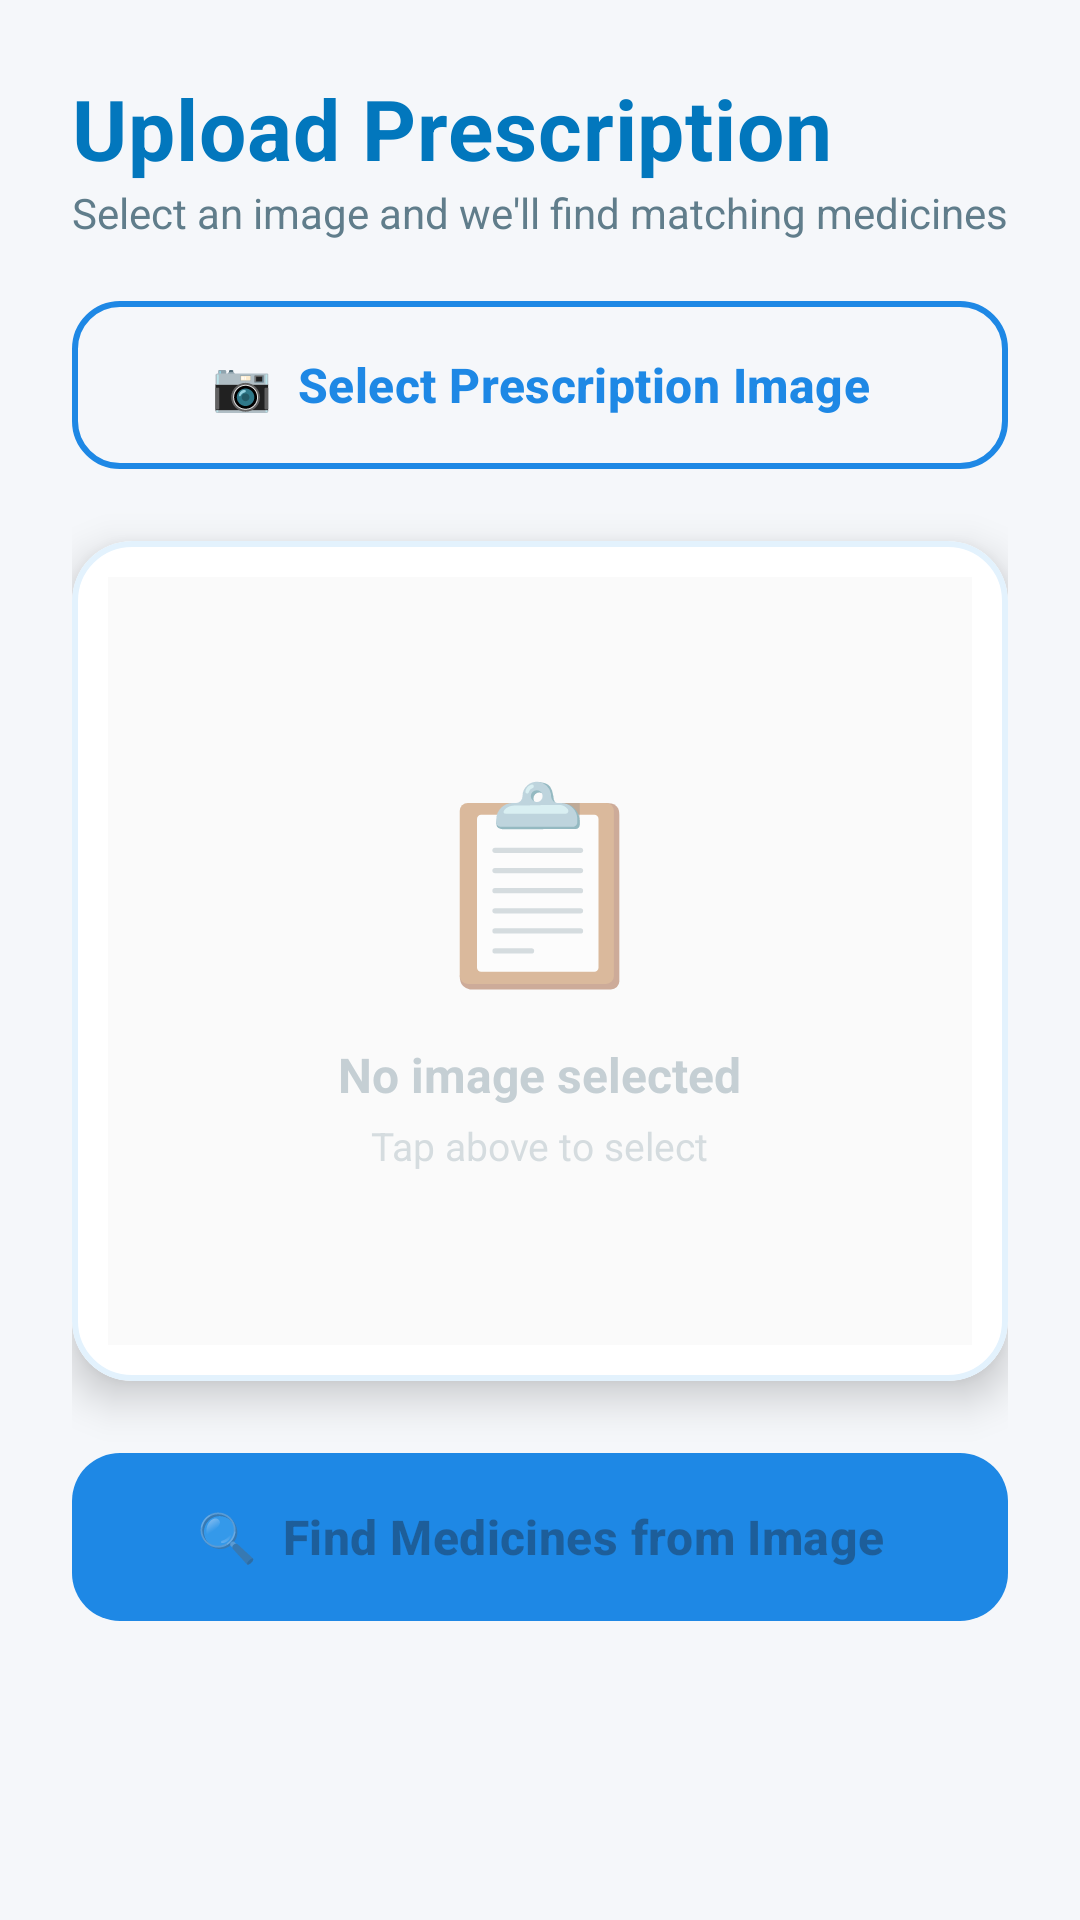

Reconstruct the res/layout file that produces this screen, plus the resources it refers to.
<!-- AndroidManifest.xml: application theme Theme.Medi -->
<!-- res/layout/activity_uploadprescription.xml -->
<?xml version="1.0" encoding="utf-8"?>
<androidx.constraintlayout.widget.ConstraintLayout xmlns:android="http://schemas.android.com/apk/res/android"
    xmlns:app="http://schemas.android.com/apk/res-auto"
    xmlns:tools="http://schemas.android.com/tools"
    android:layout_width="match_parent"
    android:layout_height="match_parent"
    android:padding="24dp"
    android:background="#F5F7FA"
    tools:context=".Uploadprescription">

    
    <TextView
        android:id="@+id/tvScreenTitle"
        android:layout_width="wrap_content"
        android:layout_height="wrap_content"
        android:text="Upload Prescription"
        android:textSize="28sp"
        android:textStyle="bold"
        android:textColor="#0277BD"
        android:letterSpacing="0.01"
        android:layout_marginBottom="8dp"
        app:layout_constraintTop_toTopOf="parent"
        app:layout_constraintStart_toStartOf="parent"/>

    <TextView
        android:id="@+id/tvScreenSubtitle"
        android:layout_width="0dp"
        android:layout_height="wrap_content"
        android:text="Select an image and we'll find matching medicines"
        android:textSize="14sp"
        android:textColor="#607D8B"
        android:layout_marginBottom="24dp"
        app:layout_constraintTop_toBottomOf="@id/tvScreenTitle"
        app:layout_constraintStart_toStartOf="parent"
        app:layout_constraintEnd_toEndOf="parent"/>

    
    <com.google.android.material.button.MaterialButton
        android:id="@+id/btnSelectImage"
        style="?attr/materialButtonOutlinedStyle"
        android:layout_width="0dp"
        android:layout_height="64dp"
        android:text="📷  Select Prescription Image"
        android:textSize="16sp"
        android:textStyle="bold"
        android:letterSpacing="0.01"
        app:cornerRadius="16dp"
        app:strokeWidth="2dp"
        app:strokeColor="#1E88E5"
        android:textColor="#1E88E5"
        app:rippleColor="#B3E5FC"
        android:layout_marginTop="16dp"
        app:layout_constraintTop_toBottomOf="@id/tvScreenSubtitle"
        app:layout_constraintStart_toStartOf="parent"
        app:layout_constraintEnd_toEndOf="parent"/>

    
    <com.google.android.material.card.MaterialCardView
        android:id="@+id/cardImagePreview"
        android:layout_width="0dp"
        android:layout_height="280dp"
        android:layout_marginTop="20dp"
        app:cardCornerRadius="20dp"
        app:cardElevation="8dp"
        app:cardBackgroundColor="#FFFFFF"
        app:strokeWidth="2dp"
        app:strokeColor="#E3F2FD"
        app:layout_constraintTop_toBottomOf="@id/btnSelectImage"
        app:layout_constraintStart_toStartOf="parent"
        app:layout_constraintEnd_toEndOf="parent">

        <FrameLayout
            android:layout_width="match_parent"
            android:layout_height="match_parent"
            android:padding="12dp">

            <ImageView
                android:id="@+id/imagePreview"
                android:layout_width="match_parent"
                android:layout_height="match_parent"
                android:scaleType="centerInside"
                android:background="#FAFAFA"
                android:contentDescription="Image Preview"/>

            
            <LinearLayout
                android:layout_width="match_parent"
                android:layout_height="match_parent"
                android:orientation="vertical"
                android:gravity="center"
                android:alpha="0.5">

                <TextView
                    android:layout_width="wrap_content"
                    android:layout_height="wrap_content"
                    android:text="📋"
                    android:textSize="64sp"
                    android:layout_marginBottom="12dp"/>

                <TextView
                    android:layout_width="wrap_content"
                    android:layout_height="wrap_content"
                    android:text="No image selected"
                    android:textSize="16sp"
                    android:textColor="#90A4AE"
                    android:textStyle="bold"/>

                <TextView
                    android:layout_width="wrap_content"
                    android:layout_height="wrap_content"
                    android:text="Tap above to select"
                    android:textSize="13sp"
                    android:textColor="#B0BEC5"
                    android:layout_marginTop="4dp"/>
            </LinearLayout>
        </FrameLayout>
    </com.google.android.material.card.MaterialCardView>

    
    <com.google.android.material.button.MaterialButton
        android:id="@+id/btnRunOCR"
        android:layout_width="0dp"
        android:layout_height="64dp"
        android:text="🔍  Find Medicines from Image"
        android:textSize="16sp"
        android:textStyle="bold"
        android:letterSpacing="0.01"
        android:enabled="false"
        android:elevation="8dp"
        app:cornerRadius="16dp"
        app:backgroundTint="#1E88E5"
        app:rippleColor="#B3E5FC"
        android:layout_marginTop="20dp"
        app:layout_constraintTop_toBottomOf="@id/cardImagePreview"
        app:layout_constraintStart_toStartOf="parent"
        app:layout_constraintEnd_toEndOf="parent"/>

    
    <ProgressBar
        android:id="@+id/progressBarOcr"
        style="?android:attr/progressBarStyle"
        android:layout_width="56dp"
        android:layout_height="56dp"
        android:visibility="gone"
        android:indeterminateTint="#1E88E5"
        android:elevation="4dp"
        app:layout_constraintTop_toBottomOf="@id/btnRunOCR"
        app:layout_constraintStart_toStartOf="parent"
        app:layout_constraintEnd_toEndOf="parent"
        android:layout_marginTop="24dp"/>

    
    <com.google.android.material.card.MaterialCardView
        android:id="@+id/cardResultsLabel"
        android:layout_width="0dp"
        android:layout_height="wrap_content"
        android:layout_marginTop="24dp"
        android:visibility="gone"
        app:cardCornerRadius="12dp"
        app:cardElevation="4dp"
        app:cardBackgroundColor="#E3F2FD"
        app:layout_constraintTop_toBottomOf="@id/progressBarOcr"
        app:layout_constraintStart_toStartOf="parent"
        app:layout_constraintEnd_toEndOf="parent"
        tools:visibility="visible">

        <TextView
            android:id="@+id/tvResultsLabel"
            android:layout_width="match_parent"
            android:layout_height="wrap_content"
            android:text="✅ Matching Medicines Found:"
            android:textStyle="bold"
            android:textSize="17sp"
            android:textColor="#0277BD"
            android:padding="16dp"
            android:letterSpacing="0.01"/>
    </com.google.android.material.card.MaterialCardView>

    
    <androidx.recyclerview.widget.RecyclerView
        android:id="@+id/recyclerViewOcrResults"
        android:layout_width="0dp"
        android:layout_height="0dp"
        android:layout_marginTop="16dp"
        android:visibility="gone"
        android:clipToPadding="false"
        android:paddingBottom="8dp"
        app:layout_constraintTop_toBottomOf="@id/cardResultsLabel"
        app:layout_constraintBottom_toBottomOf="parent"
        app:layout_constraintStart_toStartOf="parent"
        app:layout_constraintEnd_toEndOf="parent"
        tools:listitem="@layout/list_item_ocr_result"
        tools:visibility="visible"/>

    
    <com.google.android.material.card.MaterialCardView
        android:id="@+id/cardNoResults"
        android:layout_width="0dp"
        android:layout_height="wrap_content"
        android:visibility="gone"
        android:layout_marginTop="24dp"
        app:cardCornerRadius="16dp"
        app:cardElevation="4dp"
        app:cardBackgroundColor="#FFF3E0"
        app:strokeWidth="2dp"
        app:strokeColor="#FFB74D"
        app:layout_constraintTop_toBottomOf="@id/cardResultsLabel"
        app:layout_constraintStart_toStartOf="parent"
        app:layout_constraintEnd_toEndOf="parent"
        tools:visibility="visible">

        <LinearLayout
            android:layout_width="match_parent"
            android:layout_height="wrap_content"
            android:orientation="vertical"
            android:gravity="center"
            android:padding="32dp">

            <TextView
                android:layout_width="wrap_content"
                android:layout_height="wrap_content"
                android:text="⚠️"
                android:textSize="56sp"
                android:layout_marginBottom="12dp"/>

            <TextView
                android:id="@+id/tvNoResults"
                android:layout_width="wrap_content"
                android:layout_height="wrap_content"
                android:text="No matching medicines found in inventory."
                android:textSize="16sp"
                android:textStyle="bold"
                android:textColor="#E65100"
                android:gravity="center"
                android:letterSpacing="0.01"/>

            <TextView
                android:layout_width="wrap_content"
                android:layout_height="wrap_content"
                android:text="Try another image or check spelling"
                android:textSize="13sp"
                android:textColor="#F57C00"
                android:gravity="center"
                android:layout_marginTop="8dp"/>
        </LinearLayout>
    </com.google.android.material.card.MaterialCardView>

</androidx.constraintlayout.widget.ConstraintLayout>
<!-- res/layout/list_item_ocr_result.xml (included above) -->
<?xml version="1.0" encoding="utf-8"?>
<com.google.android.material.card.MaterialCardView xmlns:android="http://schemas.android.com/apk/res/android"
    xmlns:app="http://schemas.android.com/apk/res-auto"
    xmlns:tools="http://schemas.android.com/tools"
    android:layout_width="match_parent"
    android:layout_height="wrap_content"
    app:cardCornerRadius="16dp"
    app:cardElevation="6dp"
    android:layout_marginBottom="12dp"
    android:layout_marginHorizontal="4dp"
    app:cardBackgroundColor="#FFFFFF"
    app:strokeWidth="1dp"
    app:strokeColor="#E3F2FD"
    app:cardUseCompatPadding="true">

    <LinearLayout
        android:layout_width="match_parent"
        android:layout_height="wrap_content"
        android:orientation="vertical"
        android:padding="20dp">

        
        <RelativeLayout
            android:layout_width="match_parent"
            android:layout_height="wrap_content">

            <TextView
                android:id="@+id/tv_ocr_medicine_name"
                android:layout_width="match_parent"
                android:layout_height="wrap_content"
                android:layout_toStartOf="@+id/tv_ocr_medicine_price"
                android:layout_marginEnd="12dp"
                android:textColor="#0277BD"
                android:textSize="18sp"
                android:textStyle="bold"
                android:letterSpacing="0.01"
                tools:text="Paracetamol 500mg"/>

            <TextView
                android:id="@+id/tv_ocr_medicine_price"
                android:layout_width="wrap_content"
                android:layout_height="wrap_content"
                android:layout_alignParentEnd="true"
                android:textColor="#1565C0"
                android:textSize="20sp"
                android:textStyle="bold"
                android:letterSpacing="0.01"
                tools:text="₹5.99" />
        </RelativeLayout>

        
        <TextView
            android:id="@+id/tv_ocr_pharmacist_name"
            android:layout_width="match_parent"
            android:layout_height="wrap_content"
            android:layout_marginTop="6dp"
            android:textColor="#607D8B"
            android:textSize="14sp"
            android:drawablePadding="6dp"
            tools:text="🏪 Sold by: City Pharmacy" />

        
        <com.google.android.material.card.MaterialCardView
            android:layout_width="wrap_content"
            android:layout_height="wrap_content"
            android:layout_marginTop="10dp"
            app:cardCornerRadius="8dp"
            app:cardElevation="0dp"
            app:cardBackgroundColor="#E8F5E9">

            <TextView
                android:id="@+id/tv_ocr_stock"
                android:layout_width="wrap_content"
                android:layout_height="wrap_content"
                android:paddingHorizontal="12dp"
                android:paddingVertical="6dp"
                android:textColor="#2E7D32"
                android:textSize="12sp"
                android:textStyle="bold"
                android:letterSpacing="0.02"
                tools:text="✓ 15 units available" />
        </com.google.android.material.card.MaterialCardView>

        
        <View
            android:layout_width="match_parent"
            android:layout_height="1dp"
            android:background="#E3F2FD"
            android:layout_marginTop="16dp"
            android:layout_marginBottom="12dp"/>

        
        <LinearLayout
            android:layout_width="match_parent"
            android:layout_height="wrap_content"
            android:gravity="end">

            <com.google.android.material.button.MaterialButton
                android:id="@+id/btn_ocr_add_to_cart"
                android:layout_width="wrap_content"
                android:layout_height="wrap_content"
                android:text="Add to Cart"
                android:textSize="15sp"
                android:textStyle="bold"
                android:letterSpacing="0.02"
                app:icon="@drawable/ic_shopping_cart"
                app:iconSize="20dp"
                app:iconPadding="8dp"
                app:cornerRadius="12dp"
                app:backgroundTint="#1E88E5"/>
        </LinearLayout>

    </LinearLayout>
</com.google.android.material.card.MaterialCardView>
<!-- resources referenced by this layout -->
<resources>
  <!-- drawable ic_shopping_cart (drawable) -->
  <vector xmlns:android="http://schemas.android.com/apk/res/android"
      android:width="24dp"
      android:height="24dp"
      android:viewportWidth="24"
      android:viewportHeight="24"
      android:tint="@color/textColorWhite"> <path
      android:fillColor="@android:color/white"
      android:pathData="M7,18c-1.1,0 -1.99,0.9 -1.99,2S5.9,22 7,22s2,-0.9 2,-2 -0.9,-2 -2,-2zM17,18c-1.1,0 -1.99,0.9 -1.99,2S15.9,22 17,22s2,-0.9 2,-2 -0.9,-2 -2,-2zM7.01,14L7,14h10l4,-8H5.21l-0.94,-2H1v2h2l3.6,7.59L3.62,17H19v-2H7.01z"/>
  </vector>
  <style name="Theme.Medi" parent="Base.Theme.Medi" />
  <color name="textColorWhite">#FFFFFF</color>
  <style name="Base.Theme.Medi" parent="Theme.Material3.DayNight.NoActionBar">
          
          
      </style>
</resources>
